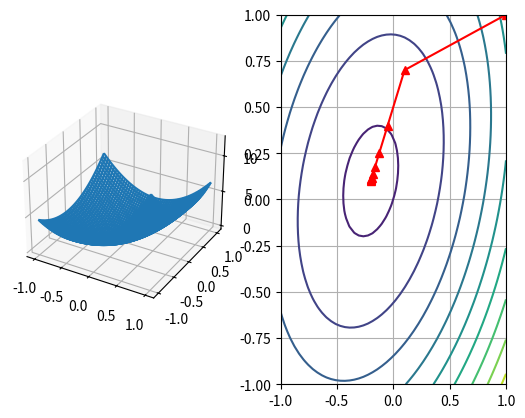

This chart was generated by the following Python code:
#!/bin/env python

# Sasha Nikiforov
# [NND] excersize E9.4 iii

import numpy as np
import matplotlib.pyplot as plt
from mpl_toolkits.mplot3d import Axes3D

# i - sketch a contour plot
ylist = np.linspace(-1, 1)
xlist = np.linspace(-1, 1)

X, Y = np.meshgrid(xlist, ylist)
Z = 9/2*X*X - 2*X*Y + 3*Y*Y + 2*X - Y

fig = plt.figure()
ax = fig.add_subplot(121, projection='3d')
ax.plot_wireframe(X, Y, Z)

cc = fig.add_subplot(122)
cc.contour(X, Y, Z, 10)

from sympy import Function, hessian, pprint
from sympy.abc import x, y 

z = 4.5*x*x - 2*x*y + 3*y*y + 2*x - y
pprint(hessian(z, (x, y)))
pprint(hessian(z, (x, y)).eigenvals())

# eigenvals are -5 and 10, so alpha < 2/10 = 0.2
alpha = 0.1 
solution = np.zeros((10, 2))
x0 = np.array((1, 1)).reshape(2, 1)
solution[0, :] = x0.reshape(1, 2)
print("x0: " + str(solution[0, :]))
for i in range(1, 10):
    g = np.array((9, -2, -2, 6)).reshape(2, 2).dot(x0) + np.array((2, -1)).reshape(2, 1)
    x = x0 - alpha * g

    x0 = x
    solution[i, :] = x.reshape(1, 2)
    print("x: " + str(solution[i, :]))

cc.plot(solution[:, 0], solution[:, 1], '-r^')

plt.grid()
plt.show()
